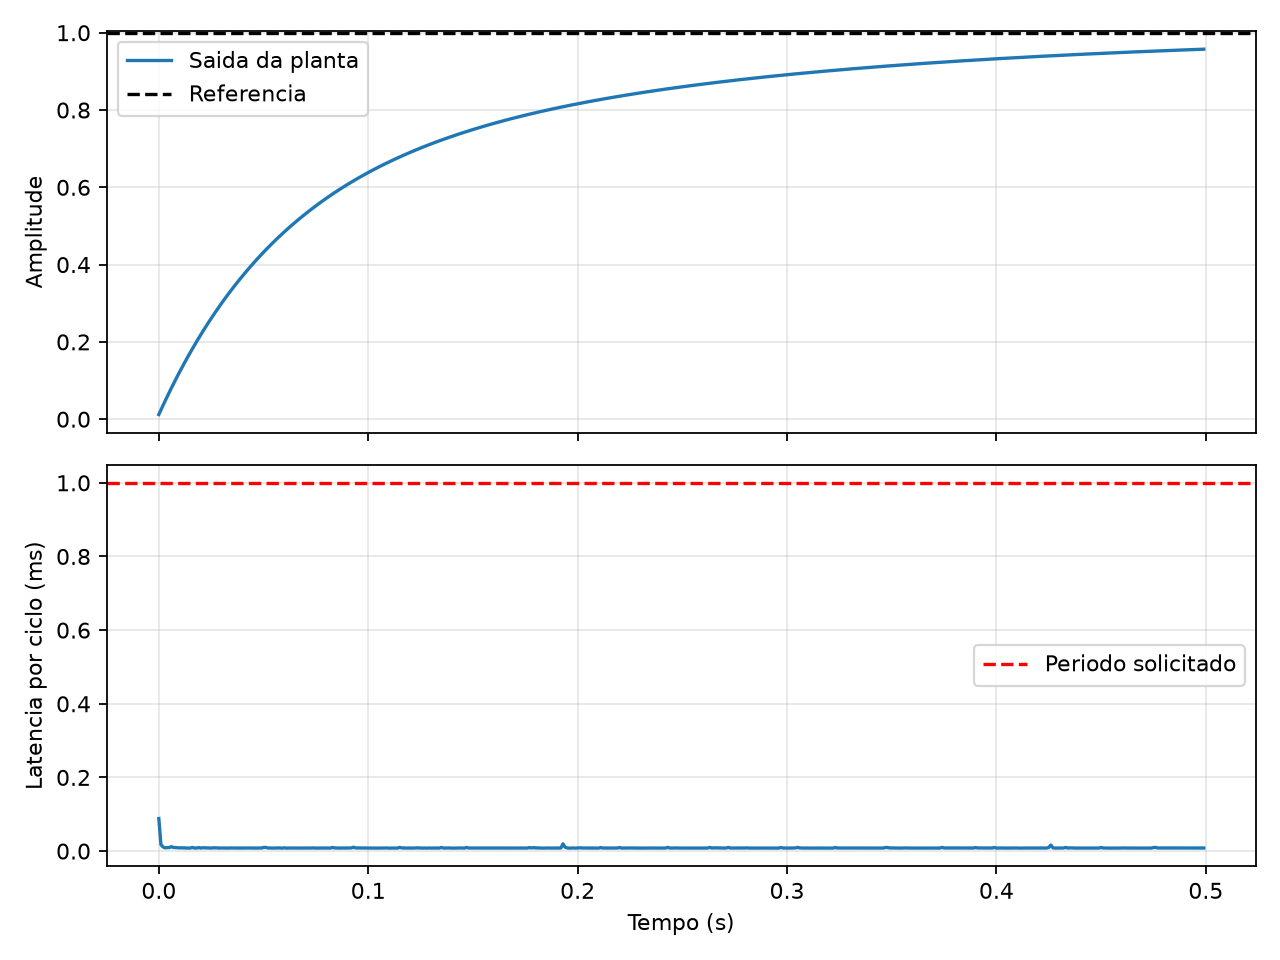

Values plotted in this chart, from the file beside it:
sequencia, tempo_s, y, u, latencia_s
0, 0.0, 0.01208, 1.208, 8.830000297166407e-05
1, 0.001, 0.02397, 1.201, 1.7400001524947584e-05
2, 0.002, 0.03568, 1.195, 1.1399999493733048e-05
3, 0.003, 0.04721, 1.189, 8.699993486516178e-06
4, 0.004, 0.05856, 1.182, 9.399998816661537e-06
5, 0.005, 0.06974, 1.176, 9.499999578110874e-06
6, 0.006, 0.08075, 1.17, 1.1900003300979733e-05
7, 0.007, 0.09158, 1.164, 9.800001862458885e-06
8, 0.008, 0.1023, 1.159, 9.2999980552122e-06
9, 0.009, 0.1128, 1.153, 9.000010322779417e-06
10, 0.01, 0.1231, 1.148, 8.59999272506684e-06
11, 0.011, 0.1333, 1.142, 8.799994247965515e-06
12, 0.012, 0.1433, 1.137, 8.500006515532732e-06
13, 0.013, 0.1532, 1.132, 8.499991963617504e-06
14, 0.014, 0.163, 1.127, 8.200004231184721e-06
15, 0.015, 0.1725, 1.122, 8.200004231184721e-06
16, 0.016, 0.182, 1.117, 9.800001862458885e-06
17, 0.017, 0.1913, 1.112, 8.300004992634058e-06
18, 0.018, 0.2004, 1.107, 8.199989679269493e-06
19, 0.019, 0.2095, 1.103, 9.499999578110874e-06
20, 0.02, 0.2184, 1.098, 8.200004231184721e-06
21, 0.021, 0.2271, 1.094, 8.999995770864189e-06
22, 0.022, 0.2357, 1.089, 8.799994247965515e-06
23, 0.023, 0.2442, 1.085, 8.400005754083395e-06
24, 0.024, 0.2526, 1.081, 8.499991963617504e-06
25, 0.025, 0.2608, 1.077, 8.200004231184721e-06
26, 0.026, 0.269, 1.073, 8.799994247965515e-06
27, 0.027, 0.277, 1.069, 8.800008799880743e-06
28, 0.028, 0.2848, 1.065, 8.600007276982069e-06
29, 0.029, 0.2926, 1.062, 8.100003469735384e-06
30, 0.03, 0.3003, 1.058, 8.399991202168167e-06
31, 0.031, 0.3078, 1.054, 8.200004231184721e-06
32, 0.032, 0.3152, 1.051, 8.29999044071883e-06
33, 0.033, 0.3226, 1.047, 8.100003469735384e-06
34, 0.034, 0.3298, 1.044, 8.399991202168167e-06
35, 0.035, 0.3369, 1.041, 8.300004992634058e-06
36, 0.036, 0.3439, 1.037, 8.499991963617504e-06
37, 0.037, 0.3508, 1.034, 8.200004231184721e-06
38, 0.038, 0.3576, 1.031, 8.300004992634058e-06
39, 0.039, 0.3643, 1.028, 8.199989679269493e-06
40, 0.04, 0.3709, 1.025, 8.300004992634058e-06
41, 0.041, 0.3774, 1.022, 8.29999044071883e-06
42, 0.042, 0.3839, 1.02, 8.300004992634058e-06
43, 0.043, 0.3902, 1.017, 8.399991202168167e-06
44, 0.044, 0.3964, 1.014, 8.300004992634058e-06
45, 0.045, 0.4026, 1.011, 8.100003469735384e-06
46, 0.046, 0.4086, 1.009, 8.199989679269493e-06
47, 0.047, 0.4146, 1.006, 8.100003469735384e-06
48, 0.048, 0.4205, 1.004, 8.399991202168167e-06
49, 0.049, 0.4263, 1.001, 8.200004231184721e-06
50, 0.05, 0.432, 0.9989, 9.700001101009548e-06
51, 0.051, 0.4377, 0.9966, 1.0000003385357559e-05
52, 0.052, 0.4432, 0.9943, 8.499991963617504e-06
53, 0.053, 0.4487, 0.9921, 8.200004231184721e-06
54, 0.054, 0.4541, 0.9899, 8.199989679269493e-06
55, 0.055, 0.4595, 0.9878, 8.200004231184721e-06
56, 0.056, 0.4647, 0.9857, 8.199989679269493e-06
57, 0.057, 0.4699, 0.9837, 8.600007276982069e-06
58, 0.058, 0.475, 0.9817, 8.199989679269493e-06
59, 0.059, 0.4801, 0.9797, 8.000002708286047e-06
... 440 more rows
